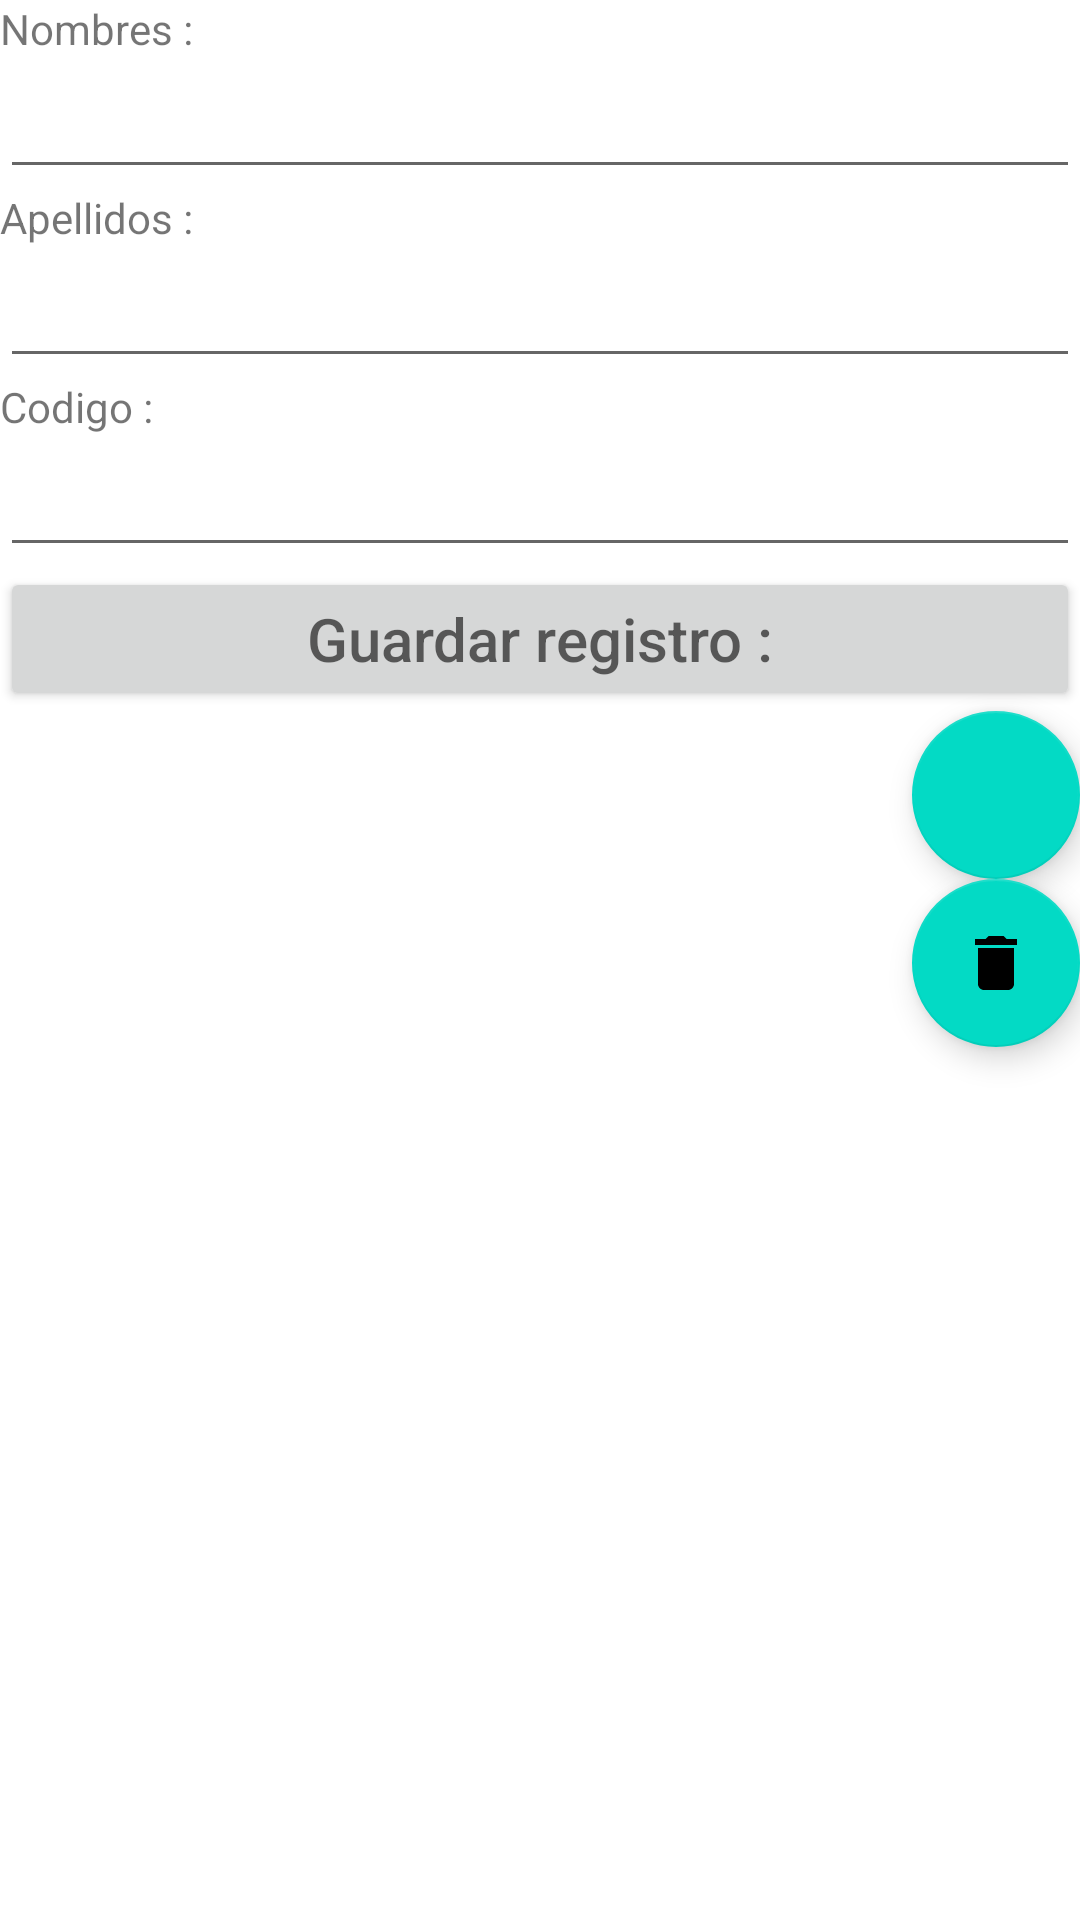

Produce the Android XML layout that renders to this screen, including the resource entries it uses.
<!-- AndroidManifest.xml: application theme Theme.CrudsqliteAlumnos -->
<!-- res/layout/activity_ver.xml -->
<?xml version="1.0" encoding="utf-8"?>
<LinearLayout xmlns:android="http://schemas.android.com/apk/res/android"
    xmlns:app="http://schemas.android.com/apk/res-auto"
    xmlns:tools="http://schemas.android.com/tools"
    android:layout_width="match_parent"
    android:layout_height="match_parent"
    android:orientation="vertical"
    tools:context=".VerActivity">

    <TextView
        android:id="@+id/viewNombres"
        android:layout_width="match_parent"
        android:layout_height="wrap_content"
        android:text="@string/hint_nombres" />

    <EditText
        android:id="@+id/txtNombres"
        android:layout_width="match_parent"
        android:layout_height="wrap_content"
        android:ems="10"
        android:labelFor="@+id/viewNombres"
        android:inputType="textPersonName"
        android:textSize="20sp" />

    <TextView
        android:id="@+id/viewApellidos"
        android:layout_width="match_parent"
        android:layout_height="wrap_content"
        android:text="@string/hint_apellidos" />

    <EditText
        android:id="@+id/txtApellidos"
        android:layout_width="match_parent"
        android:layout_height="wrap_content"
        android:ems="10"
        android:labelFor="@+id/viewApellidos"
        android:textSize="20sp"
        android:inputType="textPersonName" />

    <TextView
        android:id="@+id/viewCodigo"
        android:layout_width="match_parent"
        android:layout_height="wrap_content"
        android:text="@string/hint_codigo" />

    <EditText
        android:id="@+id/txtCodigo"
        android:layout_width="match_parent"
        android:layout_height="wrap_content"
        android:ems="10"
        android:labelFor="@+id/viewCodigo"
        android:textSize="20sp"
        android:inputType="textPersonName" />

    <Button
        android:id="@+id/btnGuardar"
        android:layout_width="match_parent"
        android:layout_height="wrap_content"
        android:hint="@string/btn_guardar"
        android:textSize="20sp" />

    <com.google.android.material.floatingactionbutton.FloatingActionButton
        android:id="@+id/fabEditar"
        android:layout_width="match_parent"
        android:layout_height="wrap_content"
        android:layout_gravity="bottom|end"
        android:clickable="true"
        android:src="@drawable/ic_edit" />

    <com.google.android.material.floatingactionbutton.FloatingActionButton
        android:id="@+id/fabEliminar"
        android:layout_width="match_parent"
        android:layout_height="wrap_content"
        android:layout_gravity="bottom|end"
        android:clickable="true"
        android:src="@drawable/ic_delete" />
</LinearLayout>
<!-- resources referenced by this layout -->
<resources>
  <!-- drawable ic_delete (drawable) -->
  <vector android:height="24dp" android:tint="#EE0B48"
      android:viewportHeight="24" android:viewportWidth="24"
      android:width="24dp" xmlns:android="http://schemas.android.com/apk/res/android">
      <path android:fillColor="@android:color/white" android:pathData="M6,19c0,1.1 0.9,2 2,2h8c1.1,0 2,-0.9 2,-2V7H6v12zM19,4h-3.5l-1,-1h-5l-1,1H5v2h14V4z"/>
  </vector>
  <string name="btn_guardar">Guardar registro :</string>
  <string name="hint_apellidos">Apellidos :</string>
  <string name="hint_codigo">Codigo :</string>
  <string name="hint_nombres">Nombres :</string>
  <style name="Theme.CrudsqliteAlumnos" parent="Theme.MaterialComponents.DayNight.DarkActionBar">
          
          <item name="colorPrimary">@color/purple_500</item>
          <item name="colorPrimaryVariant">@color/purple_700</item>
          <item name="colorOnPrimary">@color/white</item>
          
          <item name="colorSecondary">@color/teal_200</item>
          <item name="colorSecondaryVariant">@color/teal_700</item>
          <item name="colorOnSecondary">@color/black</item>
          
          <item name="android:statusBarColor" tools:targetApi="l">?attr/colorPrimaryVariant</item>
          
      </style>
  <!-- not gathered from this repository: default colours our renderer supplied (Android Studio template values) -->
  <color name="purple_500">#FF6200EE</color>
  <color name="purple_700">#FF3700B3</color>
  <color name="teal_200">#FF03DAC5</color>
  <color name="teal_700">#FF018786</color>
  <color name="black">#FF000000</color>
  <color name="white">#FFFFFFFF</color>
</resources>
